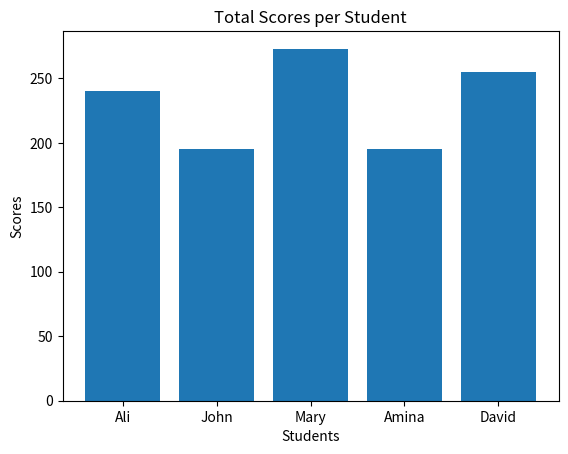
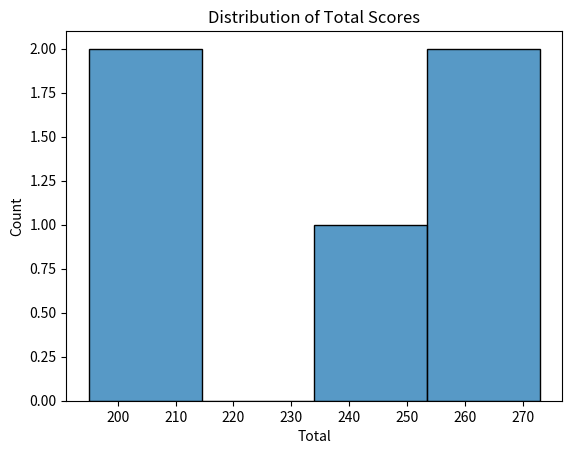
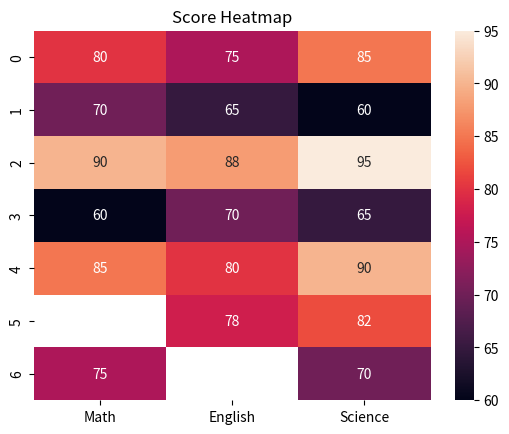

The script that saved these images, in order:
import pandas as pd
import numpy as np
import matplotlib.pyplot as plt
import seaborn as sns
#Create Dataset
data = {
    "Name": ["Ali", "John", "Mary", "Amina", "David", "Sara", "Peter"],
    "Math": [80, 70, 90, 60, 85, np.nan, 75],
    "English": [75, 65, 88, 70, 80, 78, np.nan],
    "Science": [85, 60, 95, 65, 90, 82, 70]
}

df = pd.DataFrame(data)
print(df)
#Explore Data
print(df.head())
print(df.info())
print(df.describe())
#check missing values:
print(df.isnull().sum())
#Fill missing values with mean:
df["Math"].fillna(df["Math"].mean(), inplace=True)
df["English"].fillna(df["English"].mean(), inplace=True)
#add Total Score:
df["Total"] = df["Math"] + df["English"] + df["Science"]
#Add Average Score:
df["Average"] = df["Total"] / 3

#Top student:
top_student = df.loc[df["Total"].idxmax()]
print(top_student)
#Weakest student:
weak_student = df.loc[df["Total"].idxmin()]
print(weak_student)

#Subject performance:
print(df[["Math", "English", "Science"]].mean())

#Sorting & Filtering
#Top 3 students:
top3 = df.sort_values(by="Total", ascending=False).head(3)
print(top3)
#Students scoring above 240:
high_scores = df[df["Total"] > 240]
print(high_scores)

#Bar Chart (Total Scores)
plt.figure()
plt.bar(df["Name"], df["Total"])
plt.title("Total Scores per Student")
plt.xlabel("Students")
plt.ylabel("Scores")
plt.show()

#Histogram (Distribution)
plt.figure()
sns.histplot(df["Total"])
plt.title("Distribution of Total Scores")
plt.show()

#Heatmap (Subject Comparison)
plt.figure()
sns.heatmap(df[["Math", "English", "Science"]], annot=True)
plt.title("Score Heatmap")
plt.show()

#best students,hardest subjects
print("Best student:", df.loc[df["Total"].idxmax(), "Name"])
print("Hardest subject:", df[["Math","English","Science"]].mean().idxmin())
#Save Results
df.to_csv("cleaned_student_data.csv", index=False)
